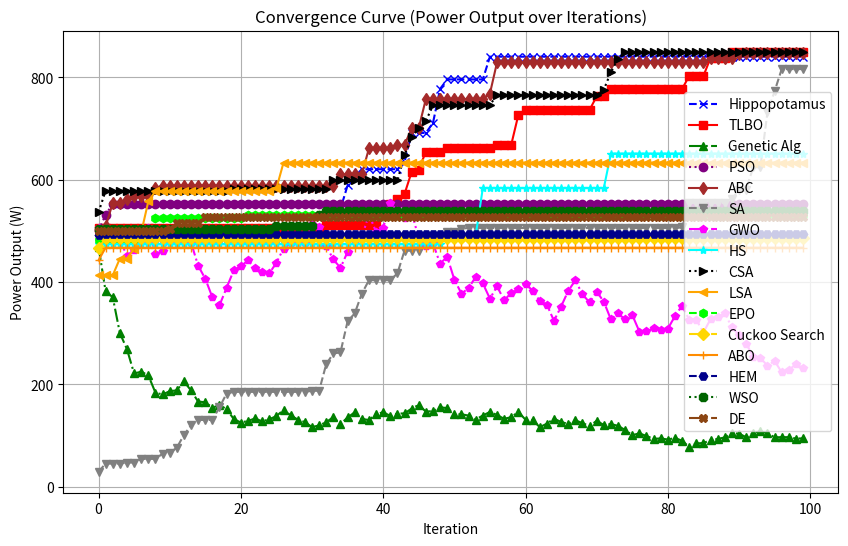
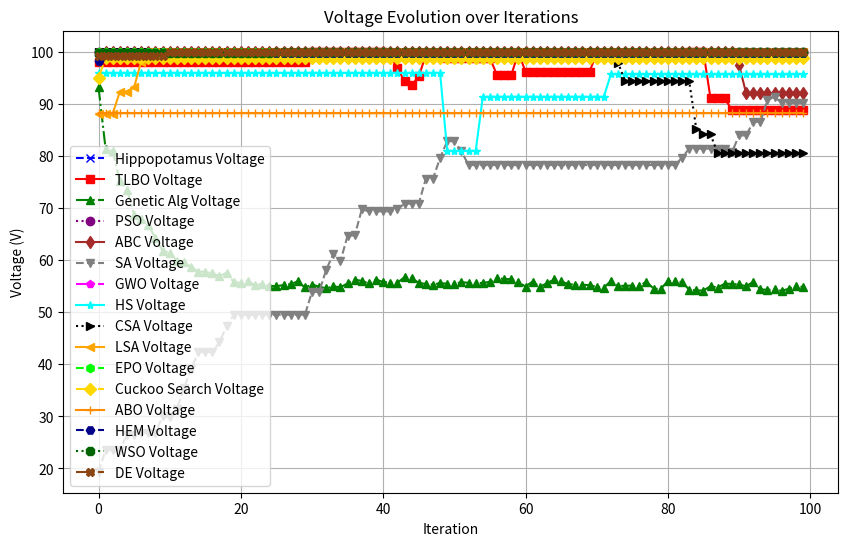

The matplotlib source for these figures, in order:
import numpy as np
import matplotlib.pyplot as plt
import pandas as pd
from math import gamma, sin, pi

# Set random seed for reproducibility
np.random.seed(49)

# ------------------------------------------------------------------------------
# Parameter Definitions
# ------------------------------------------------------------------------------
pop_size = 30
max_iter = 100
initial_irradiance = 800  # [W/m²]
T_value = 25              # [°C]

num_particles = 30        # For PSO
num_food_sources = 30     # For ABC
num_locusts = 30          # For LSA

# For SA:
initial_temp_sa = 50
cooling_rate = 0.95

# For Harmony Search (HS):
hm_size = 30
HMCR = 0.9
PAR = 0.3
bw = 5

# For Clonal Selection (CSA):
clone_factor = 5
mutation_rate = 0.2
replacement_rate = 0.2

# For Cuckoo Search (CS):
n_nests = 30
pa = 0.25
alpha_cs = 0.01  # scaling factor for Lévy flight
beta_cs = 1.5    # Lévy exponent

# For Artificial Butterfly Optimization (ABO):
p = 0.8        # probability for global search
c = 0.01       # sensory modality constant
a_exp = 0.1    # power exponent

# For Differential Evolution (DE):
F = 0.8        # Mutation scaling factor
CR = 0.9       # Crossover probability

# ------------------------------------------------------------------------------
# 1️⃣ PV System Model and Objective Function (Common)
# ------------------------------------------------------------------------------
def pv_system_model(V, G, T):
    I_sc = 10              # [A]
    V_oc = 100             # [V]
    Temp_coeff_V = -0.005  # [-/°C]
    T_ref = 25             # [°C]
    Max_efficiency = 0.85  # [unitless]
    V_oc_adjusted = V_oc * (1 + Temp_coeff_V * (T - T_ref))
    I = I_sc * (1 - np.exp(-V / V_oc_adjusted)) * (G / 1000)
    P = V * I
    P_max = Max_efficiency * V_oc_adjusted * I_sc
    return -np.inf if P > P_max else P

def objective_function(params, G, T):
    V = params[0]
    return -np.inf if V < 0 or V > 100 else pv_system_model(V, G, T)

# ------------------------------------------------------------------------------
# 1.a Levy Flight Function for Cuckoo Search
# ------------------------------------------------------------------------------
def levy_flight(beta):
    sigma_u = (gamma(1+beta) * sin(pi*beta/2) / (gamma((1+beta)/2) * beta * 2**((beta-1)/2)))**(1/beta)
    u = np.random.randn() * sigma_u
    v = np.random.randn()
    step = u / (abs(v)**(1/beta))
    return step

# ------------------------------------------------------------------------------
# Helper Function: Export CSV Results
# ------------------------------------------------------------------------------
def export_csv_results(data_records, filename):
    df = pd.DataFrame(data_records)
    df.to_csv(filename, index=False)
    print(f"Saved to {filename}")

# ------------------------------------------------------------------------------
# 2️⃣ Hippopotamus Algorithm for MPPT
# ------------------------------------------------------------------------------
def HippopotamusAlgorithm(pop_size, max_iter, G, T, export_csv=False):
    data_records = [] if export_csv else None
    population = np.random.uniform(0, 100, (pop_size, 1))
    fitness = np.array([objective_function([float(ind)], G, T) for ind in population.flatten()], dtype=float)
    best_solution = population[np.argmax(fitness)]
    best_fitness = np.max(fitness)
    convergence, V_history, G_history, T_history = [], [], [], []
    for iteration in range(max_iter):
        G = G * (0.9 + 0.2 * np.random.rand())
        for i in range(pop_size):
            partner_idx = np.random.choice([j for j in range(pop_size) if j != i])
            partner = population[partner_idx]
            if np.random.rand() < 0.5:
                new_solution = population[i] + np.random.uniform(-1, 1) * (partner - population[i])
            else:
                new_solution = population[i] + 0.5 * (best_solution - population[i])
            new_solution = np.clip(new_solution, 0, 100)
            new_fitness = objective_function([float(new_solution[0])], G, T)
            if new_fitness > fitness[i]:
                population[i] = new_solution
                fitness[i] = new_fitness
        best_solution = population[np.argmax(fitness)]
        best_fitness = np.max(fitness)
        convergence.append(best_fitness)
        V_history.append(best_solution[0])
        G_history.append(G)
        T_history.append(T)
        if export_csv:
            data_records.append({
                "Iteration": iteration + 1,
                "Best Power Output": best_fitness,
                "Best Voltage": best_solution[0],
                "Fitness Array": fitness.tolist(),
                "Population Array": population.flatten().tolist()
            })
    if export_csv:
        export_csv_results(data_records, "hippopotamus_detailed_results.csv")
    return best_solution, best_fitness, convergence, V_history, G_history, T_history

# ------------------------------------------------------------------------------
# 3️⃣ TLBO for MPPT
# ------------------------------------------------------------------------------
def TLBO(pop_size, max_iter, G, T, export_csv=False):
    data_records = [] if export_csv else None
    population = np.random.uniform(0, 100, (pop_size, 1))
    fitness = np.array([objective_function([float(ind)], G, T) for ind in population.flatten()], dtype=float)
    best_solution = population[np.argmax(fitness)]
    best_fitness = np.max(fitness)
    convergence, V_history, G_history, T_history = [], [], [], []
    for iteration in range(max_iter):
        G = G * (0.9 + 0.2 * np.random.rand())
        teacher = population[np.argmax(fitness)]
        mean = np.mean(population, axis=0)
        TF = np.random.randint(1, 3)
        for i in range(pop_size):
            new_solution = population[i] + np.random.rand() * (teacher - TF * mean)
            new_fitness = objective_function([float(new_solution[0])], G, T)
            if new_fitness > fitness[i]:
                population[i] = new_solution
                fitness[i] = new_fitness
        best_solution = population[np.argmax(fitness)]
        best_fitness = np.max(fitness)
        convergence.append(best_fitness)
        V_history.append(best_solution[0])
        G_history.append(G)
        T_history.append(T)
        if export_csv:
            data_records.append({
                "Iteration": iteration + 1,
                "Best Power Output": best_fitness,
                "Best Voltage": best_solution[0],
                "Fitness Array": fitness.tolist(),
                "Population Array": population.flatten().tolist()
            })
    if export_csv:
        export_csv_results(data_records, "tlbo_detailed_results.csv")
    return best_solution, best_fitness, convergence, V_history, G_history, T_history

# ------------------------------------------------------------------------------
# 4️⃣ Genetic Algorithm (GA) for MPPT
# ------------------------------------------------------------------------------
def GeneticAlgorithm(pop_size, max_iter, G, T, mutation_rate=0.1, crossover_rate=0.8, export_csv=False):
    data_records = [] if export_csv else None
    population = np.random.uniform(0, 100, (pop_size, 1))
    fitness = np.array([objective_function([float(ind)], G, T) for ind in population.flatten()], dtype=float)
    best_solution = population[np.argmax(fitness)]
    best_fitness = np.max(fitness)
    convergence, V_history = [], []
    G_history = [G] * max_iter
    T_history = [T] * max_iter
    for iteration in range(max_iter):
        G = G * (0.9 + 0.2 * np.random.rand())
        sorted_indices = np.argsort(fitness)[::-1]
        population = population[sorted_indices]
        fitness = fitness[sorted_indices]
        new_population = []
        while len(new_population) < pop_size:
            if np.random.rand() < crossover_rate:
                parents = population[np.random.choice(pop_size, 2, replace=False)]
                crossover_point = np.random.rand()
                child1 = crossover_point * parents[0] + (1 - crossover_point) * parents[1]
                child2 = (1 - crossover_point) * parents[0] + crossover_point * parents[1]
                new_population.extend([child1, child2])
            else:
                new_population.append(population[np.random.randint(0, pop_size)])
        new_population = np.array(new_population)[:pop_size]
        mutation_mask = np.random.rand(*new_population.shape) < mutation_rate
        mutation_values = np.random.uniform(-2, 2, new_population.shape) * mutation_mask
        new_population += mutation_values
        new_fitness = np.array([objective_function([float(ind)], G, T) for ind in new_population.flatten()], dtype=float)
        population = new_population
        fitness = new_fitness
        best_solution = population[np.argmax(fitness)]
        best_fitness = np.max(fitness)
        convergence.append(best_fitness)
        V_history.append(best_solution[0])
        if export_csv:
            data_records.append({
                "Iteration": iteration + 1,
                "Best Power Output": best_fitness,
                "Best Voltage": best_solution[0],
                "Fitness Array": fitness.tolist(),
                "Population Array": population.flatten().tolist()
            })
    if export_csv:
        export_csv_results(data_records, "genetic_detailed_results.csv")
    return best_solution, best_fitness, convergence, V_history, G_history, T_history

# ------------------------------------------------------------------------------
# 5️⃣ Particle Swarm Optimization (PSO) for MPPT
# ------------------------------------------------------------------------------
def PSO_MPPT(num_particles, max_iter, G_init, T, export_csv=False):
    data_records = [] if export_csv else None
    w = 0.7; c1 = 1.5; c2 = 1.5
    positions = np.random.uniform(0, 100, (num_particles, 1))
    velocities = np.random.uniform(-10, 10, (num_particles, 1))
    G_current = G_init
    pbest_positions = positions.copy()
    pbest_fitness = np.array([objective_function([float(x)], G_current, T) for x in positions.flatten()], dtype=float)
    gbest_index = np.argmax(pbest_fitness)
    gbest_position = pbest_positions[gbest_index].copy()
    gbest_fitness = pbest_fitness[gbest_index]
    convergence, voltage_history = [], []
    irradiance_history, temperature_history = [], []
    
    for iteration in range(max_iter):
        G_current = G_current * (0.9 + 0.2 * np.random.rand())
        for i in range(num_particles):
            r1, r2 = np.random.rand(), np.random.rand()
            velocities[i] = (w * velocities[i] +
                             c1 * r1 * (pbest_positions[i] - positions[i]) +
                             c2 * r2 * (gbest_position - positions[i]))
            positions[i] = positions[i] + velocities[i]
            positions[i] = np.clip(positions[i], 0, 100)
            fitness_val = objective_function([float(positions[i][0])], G_current, T)
            if fitness_val > pbest_fitness[i]:
                pbest_positions[i] = positions[i].copy()
                pbest_fitness[i] = fitness_val
        current_gbest_index = np.argmax(pbest_fitness)
        if pbest_fitness[current_gbest_index] > gbest_fitness:
            gbest_position = pbest_positions[current_gbest_index].copy()
            gbest_fitness = pbest_fitness[current_gbest_index]
        convergence.append(gbest_fitness)
        voltage_history.append(gbest_position[0])
        irradiance_history.append(G_current)
        temperature_history.append(T)
        if export_csv:
            data_records.append({
                "Iteration": iteration + 1,
                "Best Power Output": gbest_fitness,
                "Best Voltage": gbest_position[0],
                "Fitness Array": pbest_fitness.tolist(),
                "Population Array": positions.flatten().tolist()
            })
    if export_csv:
        export_csv_results(data_records, "pso_detailed_results.csv")
    return gbest_position, gbest_fitness, convergence, voltage_history, irradiance_history, temperature_history

# ------------------------------------------------------------------------------
# 6️⃣ Artificial Bee Colony (ABC) for MPPT
# ------------------------------------------------------------------------------
def ABC_MPPT(num_food_sources, max_iter, G, T, limit=20, export_csv=False):
    data_records = [] if export_csv else None
    food_sources = np.random.uniform(0, 100, (num_food_sources, 1))
    fitness = np.array([objective_function([float(x)], G, T) for x in food_sources.flatten()], dtype=float)
    trial = np.zeros(num_food_sources)
    best_index = np.argmax(fitness)
    gbest_position = food_sources[best_index].copy()
    gbest_fitness = fitness[best_index]
    
    convergence, voltage_history = [], []
    irradiance_history, T_history = [], []
    current_G = G
    for iter in range(max_iter):
        for i in range(num_food_sources):
            k = np.random.choice([j for j in range(num_food_sources) if j != i])
            phi = np.random.uniform(-1, 1)
            new_solution = food_sources[i] + phi * (food_sources[i] - food_sources[k])
            new_solution = np.clip(new_solution, 0, 100)
            new_fitness = objective_function([float(new_solution[0])], current_G, T)
            if new_fitness > fitness[i]:
                food_sources[i] = new_solution
                fitness[i] = new_fitness
                trial[i] = 0
            else:
                trial[i] += 1
        if np.sum(fitness[fitness > -np.inf]) == 0:
            probabilities = np.ones(num_food_sources) / num_food_sources
        else:
            probabilities = fitness / np.sum(fitness)
        for i in range(num_food_sources):
            if np.random.rand() < probabilities[i]:
                k = np.random.choice([j for j in range(num_food_sources) if j != i])
                phi = np.random.uniform(-1, 1)
                new_solution = food_sources[i] + phi * (food_sources[i] - food_sources[k])
                new_solution = np.clip(new_solution, 0, 100)
                new_fitness = objective_function([float(new_solution[0])], current_G, T)
                if new_fitness > fitness[i]:
                    food_sources[i] = new_solution
                    fitness[i] = new_fitness
                    trial[i] = 0
                else:
                    trial[i] += 1
        for i in range(num_food_sources):
            if trial[i] > limit:
                food_sources[i] = np.random.uniform(0, 100, (1,))
                fitness[i] = objective_function([float(food_sources[i][0])], current_G, T)
                trial[i] = 0
        current_best_index = np.argmax(fitness)
        if fitness[current_best_index] > gbest_fitness:
            gbest_position = food_sources[current_best_index].copy()
            gbest_fitness = fitness[current_best_index]
        current_G = current_G * (0.9 + 0.2 * np.random.rand())
        convergence.append(gbest_fitness)
        voltage_history.append(gbest_position[0])
        irradiance_history.append(current_G)
        if export_csv:
            data_records.append({
                "Iteration": iter + 1,
                "Best Power Output": gbest_fitness,
                "Best Voltage": gbest_position[0],
                "Fitness Array": fitness.tolist(),
                "Population Array": food_sources.flatten().tolist()
            })
    if export_csv:
        export_csv_results(data_records, "abc_detailed_results.csv")
    return gbest_position, gbest_fitness, convergence, voltage_history, irradiance_history, T

# ------------------------------------------------------------------------------
# 7️⃣ SA for MPPT
# ------------------------------------------------------------------------------
def SA_MPPT(max_iter, G_init, T, initial_temp_sa=50, cooling_rate=0.95, export_csv=False):
    data_records = [] if export_csv else None
    current_solution = np.array([np.random.uniform(0, 100)])
    current_fitness = objective_function([float(current_solution[0])], G_init, T)
    best_solution = current_solution.copy()
    best_fitness = current_fitness
    current_temp = initial_temp_sa
    convergence, voltage_history = [], []
    irradiance_history, T_history = [], []
    current_G = G_init
    for iteration in range(max_iter):
        current_G = current_G * (0.9 + 0.2 * np.random.rand())
        delta = np.random.uniform(-5, 5)
        candidate = current_solution + delta
        candidate = np.clip(candidate, 0, 100)
        candidate_fitness = objective_function([float(candidate[0])], current_G, T)
        delta_fitness = candidate_fitness - current_fitness
        if delta_fitness >= 0:
            current_solution = candidate
            current_fitness = candidate_fitness
        else:
            if np.random.rand() < np.exp(delta_fitness / current_temp):
                current_solution = candidate
                current_fitness = candidate_fitness
        if current_fitness > best_fitness:
            best_solution = current_solution.copy()
            best_fitness = current_fitness
        convergence.append(best_fitness)
        voltage_history.append(best_solution[0])
        irradiance_history.append(current_G)
        T_history.append(T)
        if export_csv:
            data_records.append({
                "Iteration": iteration + 1,
                "Best Power Output": best_fitness,
                "Best Voltage": best_solution[0],
                "Fitness Array": [current_fitness],
                "Population Array": [float(current_solution[0])]
            })
        current_temp *= cooling_rate
    if export_csv:
        export_csv_results(data_records, "sa_detailed_results.csv")
    return best_solution, best_fitness, convergence, voltage_history, irradiance_history, T_history

# ------------------------------------------------------------------------------
# 8️⃣ GWO for MPPT
# ------------------------------------------------------------------------------
def GWO_MPPT(pop_size, max_iter, G, T, export_csv=False):
    data_records = [] if export_csv else None
    positions = np.random.uniform(0, 100, (pop_size, 1))
    fitness = np.array([objective_function([float(ind)], G, T) for ind in positions.flatten()], dtype=float)
    indices = np.argsort(fitness)[::-1]
    alpha_position = positions[indices[0]].copy()
    alpha_fitness = fitness[indices[0]]
    beta_position = positions[indices[1]].copy() if pop_size > 1 else alpha_position
    delta_position = positions[indices[2]].copy() if pop_size > 2 else beta_position
    convergence, voltage_history = [], []
    irradiance_history, T_history = [], []
    current_G = G
    for iteration in range(max_iter):
        a = 2 - iteration * (2 / max_iter)
        for i in range(pop_size):
            r1, r2 = np.random.rand(), np.random.rand()
            A1 = 2 * a * r1 - a
            C1 = 2 * r2
            D_alpha = abs(C1 * alpha_position - positions[i])
            X1 = alpha_position - A1 * D_alpha

            r1, r2 = np.random.rand(), np.random.rand()
            A2 = 2 * a * r1 - a
            C2 = 2 * r2
            D_beta = abs(C2 * beta_position - positions[i])
            X2 = beta_position - A2 * D_beta

            r1, r2 = np.random.rand(), np.random.rand()
            A3 = 2 * a * r1 - a
            C3 = 2 * r2
            D_delta = abs(C3 * delta_position - positions[i])
            X3 = delta_position - A3 * D_delta

            positions[i] = (X1 + X2 + X3) / 3.0
            positions[i] = np.clip(positions[i], 0, 100)
        fitness = np.array([objective_function([float(ind)], current_G, T) for ind in positions.flatten()], dtype=float)
        indices = np.argsort(fitness)[::-1]
        alpha_position = positions[indices[0]].copy()
        alpha_fitness = fitness[indices[0]]
        if pop_size > 1:
            beta_position = positions[indices[1]].copy()
        if pop_size > 2:
            delta_position = positions[indices[2]].copy()
        current_G = current_G * (0.9 + 0.2 * np.random.rand())
        convergence.append(alpha_fitness)
        voltage_history.append(alpha_position[0])
        irradiance_history.append(current_G)
        T_history.append(T)
        if export_csv:
            data_records.append({
                "Iteration": iteration + 1,
                "Best Power Output": alpha_fitness,
                "Best Voltage": alpha_position[0],
                "Fitness Array": fitness.tolist(),
                "Population Array": positions.flatten().tolist()
            })
    if export_csv:
        export_csv_results(data_records, "gwo_detailed_results.csv")
    return alpha_position, alpha_fitness, convergence, voltage_history, irradiance_history, T_history

# ------------------------------------------------------------------------------
# 9️⃣ Harmony Search (HS) for MPPT
# ------------------------------------------------------------------------------
def HarmonySearchMPPT(hm_size, max_iter, G_init, T, HMCR=0.9, PAR=0.3, bw=5, export_csv=False):
    data_records = [] if export_csv else None
    harmony_memory = np.random.uniform(0, 100, (hm_size, 1))
    fitness_memory = np.array([objective_function([float(harmony_memory[i])], G_init, T) for i in range(hm_size)], dtype=float)
    idx_sorted = np.argsort(fitness_memory)[::-1]
    harmony_memory = harmony_memory[idx_sorted, :]
    fitness_memory = fitness_memory[idx_sorted]
    
    best_harmony = harmony_memory[0].copy()
    best_fitness = fitness_memory[0]
    
    convergence, voltage_history, irradiance_history = [], [], []
    current_G = G_init
    for it in range(max_iter):
        current_G = current_G * (0.9 + 0.2 * np.random.rand())
        new_harmony = np.zeros((1,))
        if np.random.rand() < HMCR:
            new_harmony[0] = np.random.choice(harmony_memory.flatten())
            if np.random.rand() < PAR:
                new_harmony[0] += np.random.uniform(-bw, bw)
        else:
            new_harmony[0] = np.random.uniform(0, 100)
        new_harmony[0] = np.clip(new_harmony[0], 0, 100)
        new_fitness = objective_function([float(new_harmony[0])], current_G, T)
        worst_index = np.argmin(fitness_memory)
        if new_fitness > fitness_memory[worst_index]:
            harmony_memory[worst_index] = new_harmony
            fitness_memory[worst_index] = new_fitness
            idx_sorted = np.argsort(fitness_memory)[::-1]
            harmony_memory = harmony_memory[idx_sorted, :]
            fitness_memory = fitness_memory[idx_sorted]
        if fitness_memory[0] > best_fitness:
            best_harmony = harmony_memory[0].copy()
            best_fitness = fitness_memory[0]
        convergence.append(best_fitness)
        voltage_history.append(best_harmony[0])
        irradiance_history.append(current_G)
        if export_csv:
            data_records.append({
                "Iteration": it + 1,
                "Best Power Output": best_fitness,
                "Best Voltage": best_harmony[0],
                "Fitness Array": fitness_memory.tolist(),
                "Population Array": harmony_memory.flatten().tolist()
            })
    if export_csv:
        export_csv_results(data_records, "harmony_detailed_results.csv")
    return best_harmony, best_fitness, convergence, voltage_history, irradiance_history

# ------------------------------------------------------------------------------
#  🔟 Clonal Selection (CSA) for MPPT
# ------------------------------------------------------------------------------
def ClonalSelectionMPPT(pop_size, max_iter, G_init, T, clone_factor=5, mutation_rate=0.2, replacement_rate=0.2, export_csv=False):
    data_records = [] if export_csv else None
    population = np.random.uniform(0, 100, (pop_size, 1))
    fitness = np.array([objective_function([float(v)], G_init, T) for v in population.flatten()], dtype=float)
    
    best_index = np.argmax(fitness)
    best_solution = population[best_index].copy()
    best_fitness = fitness[best_index]
    
    convergence, voltage_history, irradiance_history = [], [], []
    current_G = G_init
    
    for iter in range(max_iter):
        current_G = current_G * (0.9 + 0.2 * np.random.rand())
        sorted_indices = np.argsort(fitness)[::-1]
        population = population[sorted_indices]
        fitness = fitness[sorted_indices]
        clones = []
        for rank, candidate in enumerate(population):
            n_clones = int(np.ceil(clone_factor * (pop_size - rank) / pop_size))
            for _ in range(n_clones):
                clones.append(candidate.copy())
        clones = np.array(clones)
        mutated_clones = clones + np.random.uniform(-mutation_rate * 100, mutation_rate * 100, clones.shape)
        mutated_clones = np.clip(mutated_clones, 0, 100)
        clone_fitness = np.array([objective_function([float(v)], current_G, T) for v in mutated_clones.flatten()], dtype=float)
        combined_population = np.vstack((population, mutated_clones))
        combined_fitness = np.concatenate((fitness, clone_fitness))
        best_indices = np.argsort(combined_fitness)[::-1][:pop_size]
        population = combined_population[best_indices]
        fitness = combined_fitness[best_indices]
        n_replace = int(np.ceil(replacement_rate * pop_size))
        if n_replace > 0:
            new_candidates = np.random.uniform(0, 100, (n_replace, 1))
            new_fitness = np.array([objective_function([float(v)], current_G, T) for v in new_candidates.flatten()], dtype=float)
            worst_indices = np.argsort(fitness)[:n_replace]
            population[worst_indices, :] = new_candidates.reshape(-1, 1)
            fitness[worst_indices] = new_fitness.reshape(-1)
        current_best_index = np.argmax(fitness)
        if fitness[current_best_index] > best_fitness:
            best_solution = population[current_best_index].copy()
            best_fitness = fitness[current_best_index]
        convergence.append(best_fitness)
        voltage_history.append(best_solution[0])
        irradiance_history.append(current_G)
        if export_csv:
            data_records.append({
                "Iteration": iter + 1,
                "Best Power Output": best_fitness,
                "Best Voltage": best_solution[0],
                "Fitness Array": fitness.tolist(),
                "Population Array": population.flatten().tolist()
            })
    if export_csv:
        export_csv_results(data_records, "csa_detailed_results.csv")
    return best_solution, best_fitness, convergence, voltage_history, irradiance_history

# ------------------------------------------------------------------------------
#  1️⃣1️⃣ Locust Swarm Algorithm (LSA) for MPPT
# ------------------------------------------------------------------------------
def LocustSwarmMPPT(num_locusts, max_iter, G_init, T, export_csv=False):
    data_records = [] if export_csv else None
    positions = np.random.uniform(0, 100, (num_locusts, 1))
    fitness = np.array([objective_function([float(pos)], G_init, T) for pos in positions.flatten()], dtype=float)
    best_index = np.argmax(fitness)
    global_best = positions[best_index].copy()
    best_fitness = fitness[best_index]
    convergence, voltage_history, irradiance_history = [], [], []
    current_G = G_init
    alpha = 0.5; beta = 0.3; gamma = 0.2
    for it in range(max_iter):
        current_G = current_G * (0.9 + 0.2 * np.random.rand())
        swarm_mean = np.mean(positions)
        for i in range(num_locusts):
            r1, r2, r3 = np.random.rand(), np.random.rand(), np.random.rand()
            new_position = positions[i] + alpha * r1 * (global_best - positions[i]) \
                           + beta * r2 * (swarm_mean - positions[i]) \
                           + gamma * r3 * 100 * (np.random.rand() - 0.5)
            positions[i] = np.clip(new_position, 0, 100)
        fitness = np.array([objective_function([float(pos)], current_G, T) for pos in positions.flatten()], dtype=float)
        best_index = np.argmax(fitness)
        if fitness[best_index] > best_fitness:
            global_best = positions[best_index].copy()
            best_fitness = fitness[best_index]
        convergence.append(best_fitness)
        voltage_history.append(global_best[0])
        irradiance_history.append(current_G)
        if export_csv:
            data_records.append({
                "Iteration": it + 1,
                "Best Power Output": best_fitness,
                "Best Voltage": global_best[0],
                "Fitness Array": fitness.tolist(),
                "Population Array": positions.flatten().tolist()
            })
    if export_csv:
        export_csv_results(data_records, "lsa_detailed_results.csv")
    return global_best, best_fitness, convergence, voltage_history, irradiance_history

# ------------------------------------------------------------------------------
#  1️⃣2️⃣ Emperor Penguin Optimizer (EPO) for MPPT
# ------------------------------------------------------------------------------
def EmperorPenguinOptimizer(pop_size, max_iter, G_init, T, export_csv=False):
    data_records = [] if export_csv else None
    positions = np.random.uniform(0, 100, (pop_size, 1))
    fitness = np.array([objective_function([float(x)], G_init, T) for x in positions.flatten()], dtype=float)
    best_index = np.argmax(fitness)
    global_best = positions[best_index].copy()
    best_fitness = fitness[best_index]
    convergence, voltage_history, irradiance_history = [], [], []
    current_G = G_init
    for it in range(max_iter):
        current_G = current_G * (0.9 + 0.2 * np.random.rand())
        a = 2 - it * (2 / max_iter)
        swarm_mean = np.mean(positions)
        for i in range(pop_size):
            r1, r2, r3 = np.random.rand(), np.random.rand(), np.random.rand()
            new_position = positions[i] + a * r1 * (global_best - positions[i]) \
                           + 0.5 * r2 * (swarm_mean - positions[i]) \
                           + 0.1 * r3 * 100 * (np.random.rand() - 0.5)
            positions[i] = np.clip(new_position, 0, 100)
        fitness = np.array([objective_function([float(x)], current_G, T) for x in positions.flatten()], dtype=float)
        current_best_index = np.argmax(fitness)
        if fitness[current_best_index] > best_fitness:
            global_best = positions[current_best_index].copy()
            best_fitness = fitness[current_best_index]
        convergence.append(best_fitness)
        voltage_history.append(global_best[0])
        irradiance_history.append(current_G)
        if export_csv:
            data_records.append({
                "Iteration": it + 1,
                "Best Power Output": best_fitness,
                "Best Voltage": global_best[0],
                "Fitness Array": fitness.tolist(),
                "Population Array": positions.flatten().tolist()
            })
    if export_csv:
        export_csv_results(data_records, "epo_detailed_results.csv")
    return global_best, best_fitness, convergence, voltage_history, irradiance_history

# ------------------------------------------------------------------------------
#  1️⃣3️⃣ Cuckoo Search (CS) for MPPT
# ------------------------------------------------------------------------------
def CuckooSearchMPPT(n_nests, max_iter, G_init, T, pa=0.25, alpha_cs=0.01, beta_cs=1.5, export_csv=False):
    data_records = [] if export_csv else None
    nests = np.random.uniform(0, 100, (n_nests, 1))
    fitness = np.array([objective_function([float(nest)], G_init, T) for nest in nests.flatten()], dtype=float)
    best_index = np.argmax(fitness)
    best_nest = nests[best_index].copy()
    best_fitness = fitness[best_index]
    convergence, voltage_history, irradiance_history = [], [], []
    current_G = G_init
    for t in range(max_iter):
        current_G = current_G * (0.9 + 0.2 * np.random.rand())
        new_nests = np.empty_like(nests)
        for i in range(n_nests):
            step = levy_flight(beta_cs)
            new_nest = nests[i] + alpha_cs * step
            new_nest = np.clip(new_nest, 0, 100)
            new_nests[i] = new_nest
        new_fitness = np.array([objective_function([float(nest)], current_G, T) for nest in new_nests.flatten()], dtype=float)
        for i in range(n_nests):
            j = np.random.randint(0, n_nests)
            if new_fitness[i] > fitness[j]:
                nests[j] = new_nests[i]
                fitness[j] = new_fitness[i]
        num_abandoned = int(pa * n_nests)
        worst_indices = np.argsort(fitness)[:num_abandoned]
        nests[worst_indices] = np.random.uniform(0, 100, (num_abandoned, 1))
        fitness[worst_indices] = np.array([objective_function([float(nest)], current_G, T) for nest in nests[worst_indices].flatten()], dtype=float)
        current_best_index = np.argmax(fitness)
        if fitness[current_best_index] > best_fitness:
            best_nest = nests[current_best_index].copy()
            best_fitness = fitness[current_best_index]
        convergence.append(best_fitness)
        voltage_history.append(best_nest[0])
        irradiance_history.append(current_G)
        if export_csv:
            data_records.append({
                "Iteration": t + 1,
                "Best Power Output": best_fitness,
                "Best Voltage": best_nest[0],
                "Fitness Array": fitness.tolist(),
                "Population Array": nests.flatten().tolist()
            })
    if export_csv:
        export_csv_results(data_records, "cuckoo_detailed_results.csv")
    return best_nest, best_fitness, convergence, voltage_history, irradiance_history

# ------------------------------------------------------------------------------
#  1️⃣4️⃣ Artificial Butterfly Optimization (ABO) for MPPT
# ------------------------------------------------------------------------------
def ABO_MPPT(pop_size, max_iter, G_init, T, p=0.8, c=0.01, a_exp=0.1, export_csv=False):
    data_records = [] if export_csv else None
    positions = np.random.uniform(0, 100, (pop_size, 1))
    fitness = np.array([objective_function([float(x)], G_init, T) for x in positions.flatten()], dtype=float)
    best_index = np.argmax(fitness)
    global_best = positions[best_index].copy()
    best_fitness = fitness[best_index]
    convergence, voltage_history, irradiance_history = [], [], []
    current_G = G_init
    for t in range(max_iter):
        current_G = current_G * (0.9 + 0.2 * np.random.rand())
        for i in range(pop_size):
            f_i = c * (fitness[i]**a_exp) if fitness[i] != -np.inf else 0
            r = np.random.rand()
            if r < p:
                new_position = positions[i] + r * (global_best - positions[i]) * f_i
            else:
                idxs = np.random.choice(range(pop_size), 2, replace=False)
                new_position = positions[i] + r * (positions[idxs[0]] - positions[idxs[1]]) * f_i
            positions[i] = np.clip(new_position, 0, 100)
        fitness = np.array([objective_function([float(x)], current_G, T) for x in positions.flatten()], dtype=float)
        current_best_index = np.argmax(fitness)
        if fitness[current_best_index] > best_fitness:
            global_best = positions[current_best_index].copy()
            best_fitness = fitness[current_best_index]
        convergence.append(best_fitness)
        voltage_history.append(global_best[0])
        irradiance_history.append(current_G)
        if export_csv:
            data_records.append({
                "Iteration": t + 1,
                "Best Power Output": best_fitness,
                "Best Voltage": global_best[0],
                "Fitness Array": fitness.tolist(),
                "Population Array": positions.flatten().tolist()
            })
    if export_csv:
        export_csv_results(data_records, "abo_detailed_results.csv")
    return global_best, best_fitness, convergence, voltage_history, irradiance_history

# ------------------------------------------------------------------------------
#  1️⃣5️⃣ Human Evolutionary Model (HEM) for MPPT
# ------------------------------------------------------------------------------
def HEM_MPPT(pop_size, max_iter, G_init, T, selection_rate=0.3, mutation_rate=0.1, crossover_rate=0.7, diversity_rate=0.1, export_csv=False):
    data_records = [] if export_csv else None
    population = np.random.uniform(0, 100, (pop_size, 1))
    current_G = G_init
    fitness = np.array([objective_function([float(x)], current_G, T) for x in population.flatten()], dtype=float)
    best_index = np.argmax(fitness)
    global_best = population[best_index].copy()
    best_fitness = fitness[best_index]
    convergence, voltage_history, irradiance_history = [], [], []
    for it in range(max_iter):
        current_G = current_G * (0.9 + 0.2 * np.random.rand())
        elite_count = int(np.ceil(selection_rate * pop_size))
        sorted_indices = np.argsort(fitness)[::-1]
        elites = population[sorted_indices[:elite_count]]
        children = []
        while len(children) < pop_size - elite_count:
            if np.random.rand() < crossover_rate:
                parents = elites[np.random.choice(elite_count, 2, replace=False)]
                weight = np.random.rand()
                child = weight * parents[0] + (1 - weight) * parents[1]
            else:
                child = elites[np.random.randint(0, elite_count)]
            child += np.random.uniform(-mutation_rate * 100, mutation_rate * 100, child.shape)
            child = np.clip(child, 0, 100)
            children.append(child)
        children = np.array(children)
        r = np.random.rand(*children.shape)
        children = children + r * (global_best - children)
        children = np.clip(children, 0, 100)
        diversity_count = int(np.ceil(diversity_rate * pop_size))
        random_individuals = np.random.uniform(0, 100, (diversity_count, 1))
        new_pop = np.vstack((elites, children))
        if new_pop.shape[0] > pop_size:
            new_pop = new_pop[:pop_size]
        else:
            new_pop[-diversity_count:] = random_individuals
        population = new_pop
        fitness = np.array([objective_function([float(x)], current_G, T) for x in population.flatten()], dtype=float)
        current_best_index = np.argmax(fitness)
        if fitness[current_best_index] > best_fitness:
            global_best = population[current_best_index].copy()
            best_fitness = fitness[current_best_index]
        convergence.append(best_fitness)
        voltage_history.append(global_best[0])
        irradiance_history.append(current_G)
        if export_csv:
            data_records.append({
                "Iteration": it + 1,
                "Best Power Output": best_fitness,
                "Best Voltage": global_best[0],
                "Fitness Array": fitness.tolist(),
                "Population Array": population.flatten().tolist()
            })
    if export_csv:
        export_csv_results(data_records, "hem_detailed_results.csv")
    return global_best, best_fitness, convergence, voltage_history, irradiance_history

# ------------------------------------------------------------------------------
#  1️⃣6️⃣ White Shark Optimizer (WSO) for MPPT
# ------------------------------------------------------------------------------
def WhiteSharkOptimizerMPPT(pop_size, max_iter, G_init, T, export_csv=False):
    data_records = [] if export_csv else None
    positions = np.random.uniform(0, 100, (pop_size, 1))
    current_G = G_init
    fitness = np.array([objective_function([float(x)], current_G, T) for x in positions.flatten()], dtype=float)
    best_index = np.argmax(fitness)
    global_best = positions[best_index].copy()
    best_fitness = fitness[best_index]
    convergence, voltage_history, irradiance_history = [], [], []
    for it in range(max_iter):
        current_G = current_G * (0.9 + 0.2 * np.random.rand())
        hunting_factor = np.exp(-it / max_iter)
        for i in range(pop_size):
            r1 = np.random.rand()
            r2 = np.random.rand()
            new_position = positions[i] + r1 * hunting_factor * (global_best - positions[i]) + \
                           r2 * (np.random.rand() - 0.5) * 10
            positions[i] = np.clip(new_position, 0, 100)
        fitness = np.array([objective_function([float(x)], current_G, T) for x in positions.flatten()], dtype=float)
        current_best_index = np.argmax(fitness)
        if fitness[current_best_index] > best_fitness:
            global_best = positions[current_best_index].copy()
            best_fitness = fitness[current_best_index]
        convergence.append(best_fitness)
        voltage_history.append(global_best[0])
        irradiance_history.append(current_G)
        if export_csv:
            data_records.append({
                "Iteration": it + 1,
                "Best Power Output": best_fitness,
                "Best Voltage": global_best[0],
                "Fitness Array": fitness.tolist(),
                "Population Array": positions.flatten().tolist()
            })
    if export_csv:
        export_csv_results(data_records, "wso_detailed_results.csv")
    return global_best, best_fitness, convergence, voltage_history, irradiance_history

# ------------------------------------------------------------------------------
#  1️⃣7️⃣ Differential Evolution (DE) for MPPT
# ------------------------------------------------------------------------------
def DifferentialEvolutionMPPT(pop_size, max_iter, G_init, T, F=0.8, CR=0.9, export_csv=False):
    data_records = [] if export_csv else None
    population = np.random.uniform(0, 100, (pop_size, 1))
    current_G = G_init
    fitness = np.array([objective_function([float(x)], current_G, T) for x in population.flatten()], dtype=float)
    best_index = np.argmax(fitness)
    global_best = population[best_index].copy()
    best_fitness = fitness[best_index]
    convergence, voltage_history, irradiance_history = [], [], []
    for it in range(max_iter):
        current_G = current_G * (0.9 + 0.2 * np.random.rand())
        new_population = np.empty_like(population)
        for i in range(pop_size):
            indices = list(range(pop_size))
            indices.remove(i)
            r = np.random.choice(indices, 3, replace=False)
            r1, r2, r3 = population[r[0]], population[r[1]], population[r[2]]
            mutant = r1 + F * (r2 - r3)
            if np.random.rand() < CR:
                trial = mutant
            else:
                trial = population[i]
            new_population[i] = np.clip(trial, 0, 100)
        new_fitness = np.array([objective_function([float(x)], current_G, T) for x in new_population.flatten()], dtype=float)
        for i in range(pop_size):
            if new_fitness[i] > fitness[i]:
                population[i] = new_population[i]
                fitness[i] = new_fitness[i]
        best_index = np.argmax(fitness)
        if fitness[best_index] > best_fitness:
            global_best = population[best_index].copy()
            best_fitness = fitness[best_index]
        convergence.append(best_fitness)
        voltage_history.append(global_best[0])
        irradiance_history.append(current_G)
        if export_csv:
            data_records.append({
                "Iteration": it + 1,
                "Best Power Output": best_fitness,
                "Best Voltage": global_best[0],
                "Fitness Array": fitness.tolist(),
                "Population Array": population.flatten().tolist()
            })
    if export_csv:
        export_csv_results(data_records, "de_detailed_results.csv")
    return global_best, best_fitness, convergence, voltage_history, irradiance_history

# ------------------------------------------------------------------------------
#  1️⃣8️⃣ Run All 16 MPPT Algorithms with CSV Export Enabled
# ------------------------------------------------------------------------------
hippo_results = HippopotamusAlgorithm(pop_size, max_iter, initial_irradiance, T_value, export_csv=True)
tlbo_results  = TLBO(pop_size, max_iter, initial_irradiance, T_value, export_csv=True)
ga_results    = GeneticAlgorithm(pop_size, max_iter, initial_irradiance, T_value, export_csv=True)
pso_results   = PSO_MPPT(num_particles, max_iter, initial_irradiance, T_value, export_csv=True)
abc_results   = ABC_MPPT(num_food_sources, max_iter, initial_irradiance, T_value, export_csv=True)
sa_results    = SA_MPPT(max_iter, initial_irradiance, T_value, initial_temp_sa, cooling_rate, export_csv=True)
gwo_results   = GWO_MPPT(pop_size, max_iter, initial_irradiance, T_value, export_csv=True)
hs_results    = HarmonySearchMPPT(hm_size, max_iter, initial_irradiance, T_value, HMCR, PAR, bw, export_csv=True)
csa_results   = ClonalSelectionMPPT(pop_size, max_iter, initial_irradiance, T_value, clone_factor, mutation_rate, replacement_rate, export_csv=True)
lsa_results   = LocustSwarmMPPT(num_locusts, max_iter, initial_irradiance, T_value, export_csv=True)
epo_results   = EmperorPenguinOptimizer(pop_size, max_iter, initial_irradiance, T_value, export_csv=True)
cs_results    = CuckooSearchMPPT(n_nests, max_iter, initial_irradiance, T_value, pa, alpha_cs, beta_cs, export_csv=True)
abo_results   = ABO_MPPT(pop_size, max_iter, initial_irradiance, T_value, p, c, a_exp, export_csv=True)
hem_results   = HEM_MPPT(pop_size, max_iter, initial_irradiance, T_value, 0.3, 0.1, 0.7, 0.1, export_csv=True)
wso_results   = WhiteSharkOptimizerMPPT(pop_size, max_iter, initial_irradiance, T_value, export_csv=True)
de_results    = DifferentialEvolutionMPPT(pop_size, max_iter, initial_irradiance, T_value, F, CR, export_csv=True)

# Unpack convergence arrays (for plotting and table)
convergence_hippo, V_hippo = hippo_results[2], hippo_results[3]
convergence_tlbo, V_tlbo   = tlbo_results[2], tlbo_results[3]
convergence_ga, V_ga       = ga_results[2], ga_results[3]
convergence_pso, V_pso     = pso_results[2], pso_results[3]
convergence_abc, V_abc     = abc_results[2], abc_results[3]
convergence_sa, V_sa       = sa_results[2], sa_results[3]
convergence_gwo, V_gwo     = gwo_results[2], gwo_results[3]
convergence_hs, V_hs       = hs_results[2], hs_results[3]
convergence_csa, V_csa     = csa_results[2], csa_results[3]
convergence_lsa, V_lsa     = lsa_results[2], lsa_results[3]
convergence_epo, V_epo     = epo_results[2], epo_results[3]
convergence_cs, V_cs       = cs_results[2], cs_results[3]
convergence_abo, V_abo     = abo_results[2], abo_results[3]
convergence_hem, V_hem     = hem_results[2], hem_results[3]
convergence_wso, V_wso     = wso_results[2], wso_results[3]
convergence_de, V_de       = de_results[2], de_results[3]

# ------------------------------------------------------------------------------
#  1️⃣9️⃣ Define Unique Markers and Colors for Each Algorithm
# ------------------------------------------------------------------------------
styles = {
    "Hippopotamus": {"marker": "x", "color": "blue"},
    "TLBO": {"marker": "s", "color": "red"},
    "Genetic Alg": {"marker": "^", "color": "green"},
    "PSO": {"marker": "o", "color": "purple"},
    "ABC": {"marker": "d", "color": "brown"},
    "SA": {"marker": "v", "color": "gray"},
    "GWO": {"marker": "p", "color": "magenta"},
    "HS": {"marker": "*", "color": "cyan"},
    "CSA": {"marker": ">", "color": "black"},
    "LSA": {"marker": "<", "color": "orange"},
    "EPO": {"marker": "h", "color": "lime"},
    "Cuckoo Search": {"marker": "D", "color": "gold"},
    "ABO": {"marker": "+", "color": "darkorange"},
    "HEM": {"marker": "H", "color": "darkblue"},
    "WSO": {"marker": "8", "color": "darkgreen"},
    "DE": {"marker": "X", "color": "saddlebrown"}
}

# ------------------------------------------------------------------------------
#  2️⃣0️⃣ Plot Performance Comparison (Five Key Plots)
# ------------------------------------------------------------------------------

# Plot 1: Convergence Curve (Power Output over Iterations)
plt.figure(figsize=(10, 6))
plt.plot(convergence_hippo, label="Hippopotamus", linestyle='--', marker=styles["Hippopotamus"]["marker"], color=styles["Hippopotamus"]["color"])
plt.plot(convergence_tlbo, label="TLBO", linestyle='-', marker=styles["TLBO"]["marker"], color=styles["TLBO"]["color"])
plt.plot(convergence_ga, label="Genetic Alg", linestyle='-.', marker=styles["Genetic Alg"]["marker"], color=styles["Genetic Alg"]["color"])
plt.plot(convergence_pso, label="PSO", linestyle=':', marker=styles["PSO"]["marker"], color=styles["PSO"]["color"])
plt.plot(convergence_abc, label="ABC", linestyle='-', marker=styles["ABC"]["marker"], color=styles["ABC"]["color"])
plt.plot(convergence_sa, label="SA", linestyle='--', marker=styles["SA"]["marker"], color=styles["SA"]["color"])
plt.plot(convergence_gwo, label="GWO", linestyle='-.', marker=styles["GWO"]["marker"], color=styles["GWO"]["color"])
plt.plot(convergence_hs, label="HS", linestyle='-', marker=styles["HS"]["marker"], color=styles["HS"]["color"])
plt.plot(convergence_csa, label="CSA", linestyle=':', marker=styles["CSA"]["marker"], color=styles["CSA"]["color"])
plt.plot(convergence_lsa, label="LSA", linestyle='-', marker=styles["LSA"]["marker"], color=styles["LSA"]["color"])
plt.plot(convergence_epo, label="EPO", linestyle='--', marker=styles["EPO"]["marker"], color=styles["EPO"]["color"])
plt.plot(convergence_cs, label="Cuckoo Search", linestyle='-.', marker=styles["Cuckoo Search"]["marker"], color=styles["Cuckoo Search"]["color"])
plt.plot(convergence_abo, label="ABO", linestyle='-', marker=styles["ABO"]["marker"], color=styles["ABO"]["color"])
plt.plot(convergence_hem, label="HEM", linestyle='--', marker=styles["HEM"]["marker"], color=styles["HEM"]["color"])
plt.plot(convergence_wso, label="WSO", linestyle=':', marker=styles["WSO"]["marker"], color=styles["WSO"]["color"])
plt.plot(convergence_de, label="DE", linestyle='-.', marker=styles["DE"]["marker"], color=styles["DE"]["color"])
plt.title("Convergence Curve (Power Output over Iterations)")
plt.xlabel("Iteration")
plt.ylabel("Power Output (W)")
plt.legend()
plt.grid(True)
plt.show()

# Plot 2: Voltage Evolution over Iterations
plt.figure(figsize=(10, 6))
plt.plot(V_hippo, label="Hippopotamus Voltage", linestyle='--', marker=styles["Hippopotamus"]["marker"], color=styles["Hippopotamus"]["color"])
plt.plot(V_tlbo, label="TLBO Voltage", linestyle='-', marker=styles["TLBO"]["marker"], color=styles["TLBO"]["color"])
plt.plot(V_ga, label="Genetic Alg Voltage", linestyle='-.', marker=styles["Genetic Alg"]["marker"], color=styles["Genetic Alg"]["color"])
plt.plot(V_pso, label="PSO Voltage", linestyle=':', marker=styles["PSO"]["marker"], color=styles["PSO"]["color"])
plt.plot(V_abc, label="ABC Voltage", linestyle='-', marker=styles["ABC"]["marker"], color=styles["ABC"]["color"])
plt.plot(V_sa, label="SA Voltage", linestyle='--', marker=styles["SA"]["marker"], color=styles["SA"]["color"])
plt.plot(V_gwo, label="GWO Voltage", linestyle='-.', marker=styles["GWO"]["marker"], color=styles["GWO"]["color"])
plt.plot(V_hs, label="HS Voltage", linestyle='-', marker=styles["HS"]["marker"], color=styles["HS"]["color"])
plt.plot(V_csa, label="CSA Voltage", linestyle=':', marker=styles["CSA"]["marker"], color=styles["CSA"]["color"])
plt.plot(V_lsa, label="LSA Voltage", linestyle='-', marker=styles["LSA"]["marker"], color=styles["LSA"]["color"])
plt.plot(V_epo, label="EPO Voltage", linestyle='--', marker=styles["EPO"]["marker"], color=styles["EPO"]["color"])
plt.plot(V_cs, label="Cuckoo Search Voltage", linestyle='-.', marker=styles["Cuckoo Search"]["marker"], color=styles["Cuckoo Search"]["color"])
plt.plot(V_abo, label="ABO Voltage", linestyle='-', marker=styles["ABO"]["marker"], color=styles["ABO"]["color"])
plt.plot(V_hem, label="HEM Voltage", linestyle='--', marker=styles["HEM"]["marker"], color=styles["HEM"]["color"])
plt.plot(V_wso, label="WSO Voltage", linestyle=':', marker=styles["WSO"]["marker"], color=styles["WSO"]["color"])
plt.plot(V_de, label="DE Voltage", linestyle='-.', marker=styles["DE"]["marker"], color=styles["DE"]["color"])
plt.title("Voltage Evolution over Iterations")
plt.xlabel("Iteration")
plt.ylabel("Voltage (V)")
plt.legend()
plt.grid(True)
plt.show()



# ------------------------------------------------------------------------------
#  2️⃣0️⃣ Create a Summary Table of Metrics for Each Algorithm
# ------------------------------------------------------------------------------
def get_metrics(name, convergence, voltage):
    iteration_reached = int(np.argmax(convergence))
    best_voltage = voltage[-1]
    best_power = convergence[-1]
    return {"Algorithm": name,
            "Best Voltage (V)": best_voltage,
            "Best Power (W)": best_power,
            "Iteration Reached": iteration_reached}

results = []
results.append(get_metrics("Hippopotamus", convergence_hippo, V_hippo))
results.append(get_metrics("TLBO", convergence_tlbo, V_tlbo))
results.append(get_metrics("Genetic Alg", convergence_ga, V_ga))
results.append(get_metrics("PSO", convergence_pso, V_pso))
results.append(get_metrics("ABC", convergence_abc, V_abc))
results.append(get_metrics("SA", convergence_sa, V_sa))
results.append(get_metrics("GWO", convergence_gwo, V_gwo))
results.append(get_metrics("HS", convergence_hs, V_hs))
results.append(get_metrics("CSA", convergence_csa, V_csa))
results.append(get_metrics("LSA", convergence_lsa, V_lsa))
results.append(get_metrics("EPO", convergence_epo, V_epo))
results.append(get_metrics("Cuckoo Search", convergence_cs, V_cs))
results.append(get_metrics("ABO", convergence_abo, V_abo))
results.append(get_metrics("HEM", convergence_hem, V_hem))
results.append(get_metrics("WSO", convergence_wso, V_wso))
results.append(get_metrics("DE", convergence_de, V_de))

df_results = pd.DataFrame(results)
print("Summary Table of MPPT Algorithms Metrics:")
print(df_results)

# ------------------------------------------------------------------------------
#  2️⃣1️⃣ Create Additional Table: Power vs. Iteration Values for Each Algorithm
# ------------------------------------------------------------------------------
iterations = list(range(1, max_iter+1))
power_table = pd.DataFrame({
    "Iteration": iterations,
    "Hippopotamus": convergence_hippo,
    "TLBO": convergence_tlbo,
    "Genetic Alg": convergence_ga,
    "PSO": convergence_pso,
    "ABC": convergence_abc,
    "SA": convergence_sa,
    "GWO": convergence_gwo,
    "HS": convergence_hs,
    "CSA": convergence_csa,
    "LSA": convergence_lsa,
    "EPO": convergence_epo,
    "Cuckoo Search": convergence_cs,
    "ABO": convergence_abo,
    "HEM": convergence_hem,
    "WSO": convergence_wso,
    "DE": convergence_de
})
print("\nPower vs Iteration Table:")
print(power_table)
power_table.to_csv("power_vs_iteration.csv", index=False)
print("Saved power_vs_iteration.csv")
